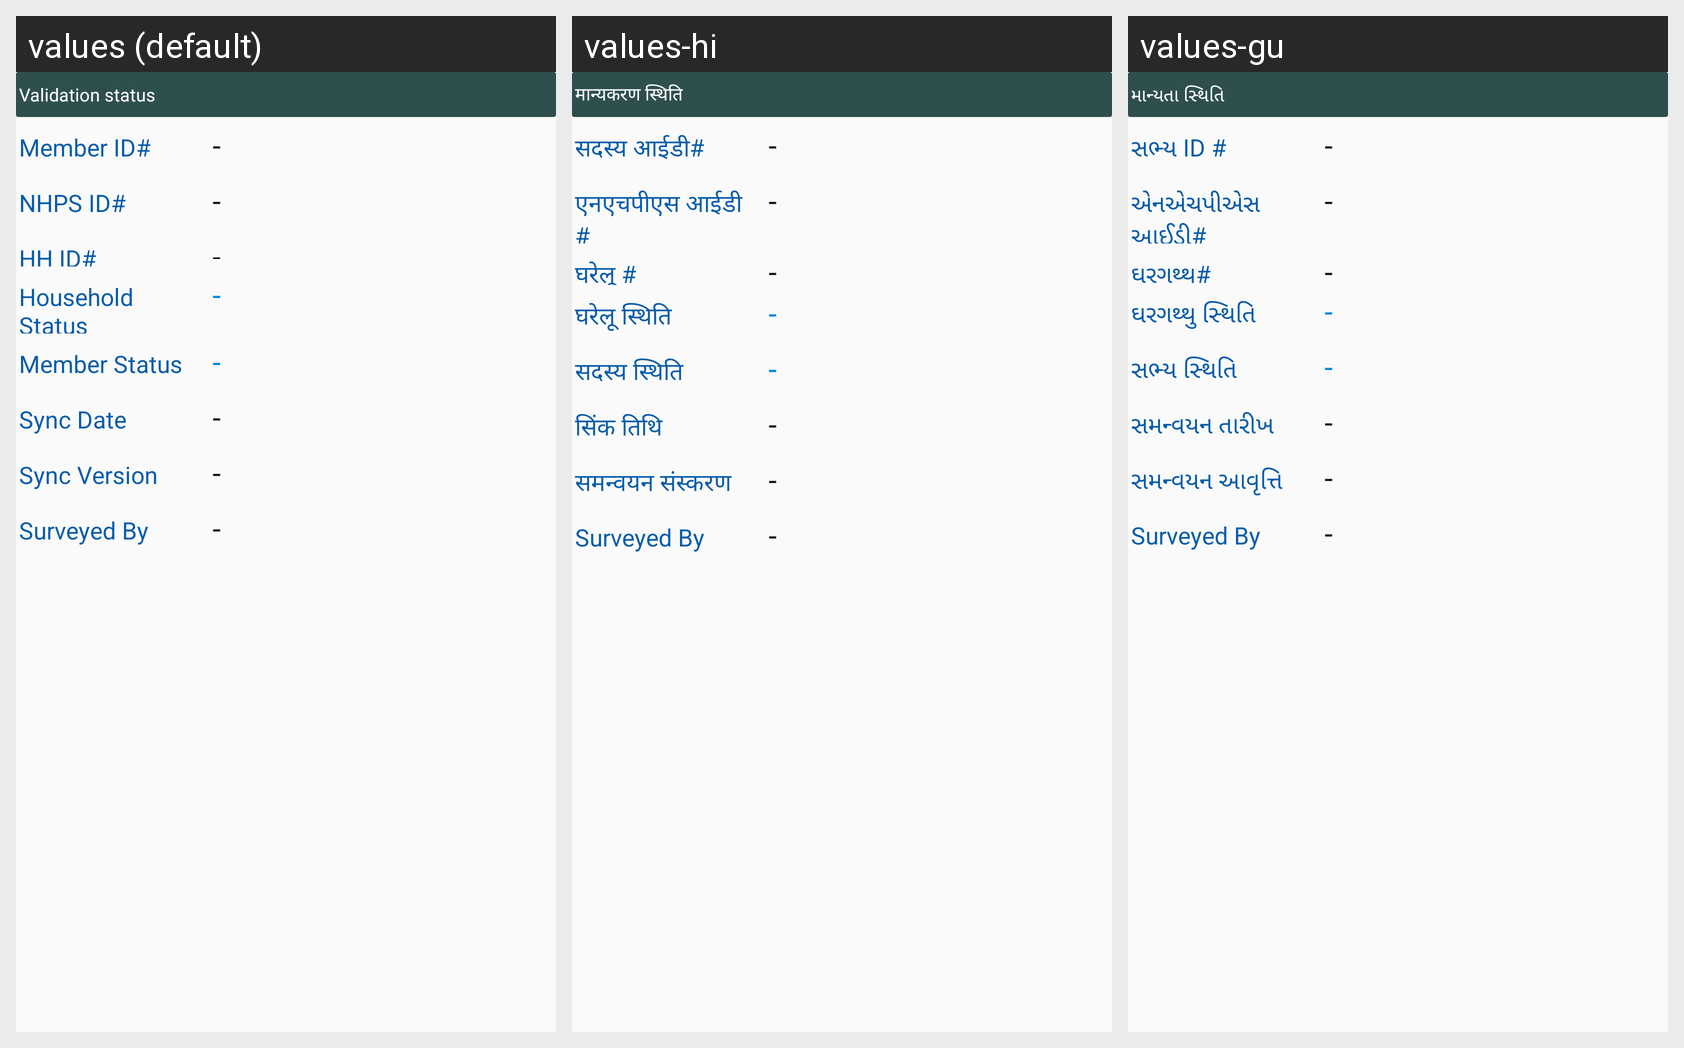

The Android screen above is rendered under several locales of the same app. Produce the string resources it draws, with the default and per-locale values.
Android screen res/layout/prev_validation_status_detail.xml rendered under 3 locales, left to right: values (default), values-hi, values-gu. Device: Nexus 5 (rendered at 1080×1920; each locale shown at half size, 540×960, under a caption strip naming it); theme myTheme.
Strings drawn on this screen, with the default value and each locale's value (text and hints the layout hard-codes, and strings that could not be matched under every locale, appear in the picture but are not listed):

validationStatus
  values: Validation status
  values-hi: मान्यकरण स्थिति
  values-gu: માન્યતા સ્થિતિ

memberid
  values: Member ID#
  values-hi: सदस्य आईडी#
  values-gu: સભ્ય ID #

NHPSidHash
  values: NHPS ID#
  values-hi: एनएचपीएस आईडी #
  values-gu: એનએચપીએસ આઈડી#

householdhash
  values: HH ID#
  values-hi: घरेलू #
  values-gu: ઘરગથ્થુ#

houseHoldStatus
  values: Household Status
  values-hi: घरेलू स्थिति
  values-gu: ઘરગથ્થુ સ્થિતિ

membrStatus
  values: Member Status
  values-hi: सदस्य स्थिति
  values-gu: સભ્ય સ્થિતિ

sncDate
  values: Sync Date
  values-hi: सिंक तिथि
  values-gu: સમન્વયન તારીખ

synVersion
  values: Sync Version
  values-hi: समन्वयन संस्करण
  values-gu: સમન્વયન આવૃત્તિ

surveyedBy
  values: Surveyed By
  values-hi: Surveyed By  [not translated; the default value is used]
  values-gu: Surveyed By  [not translated; the default value is used]
